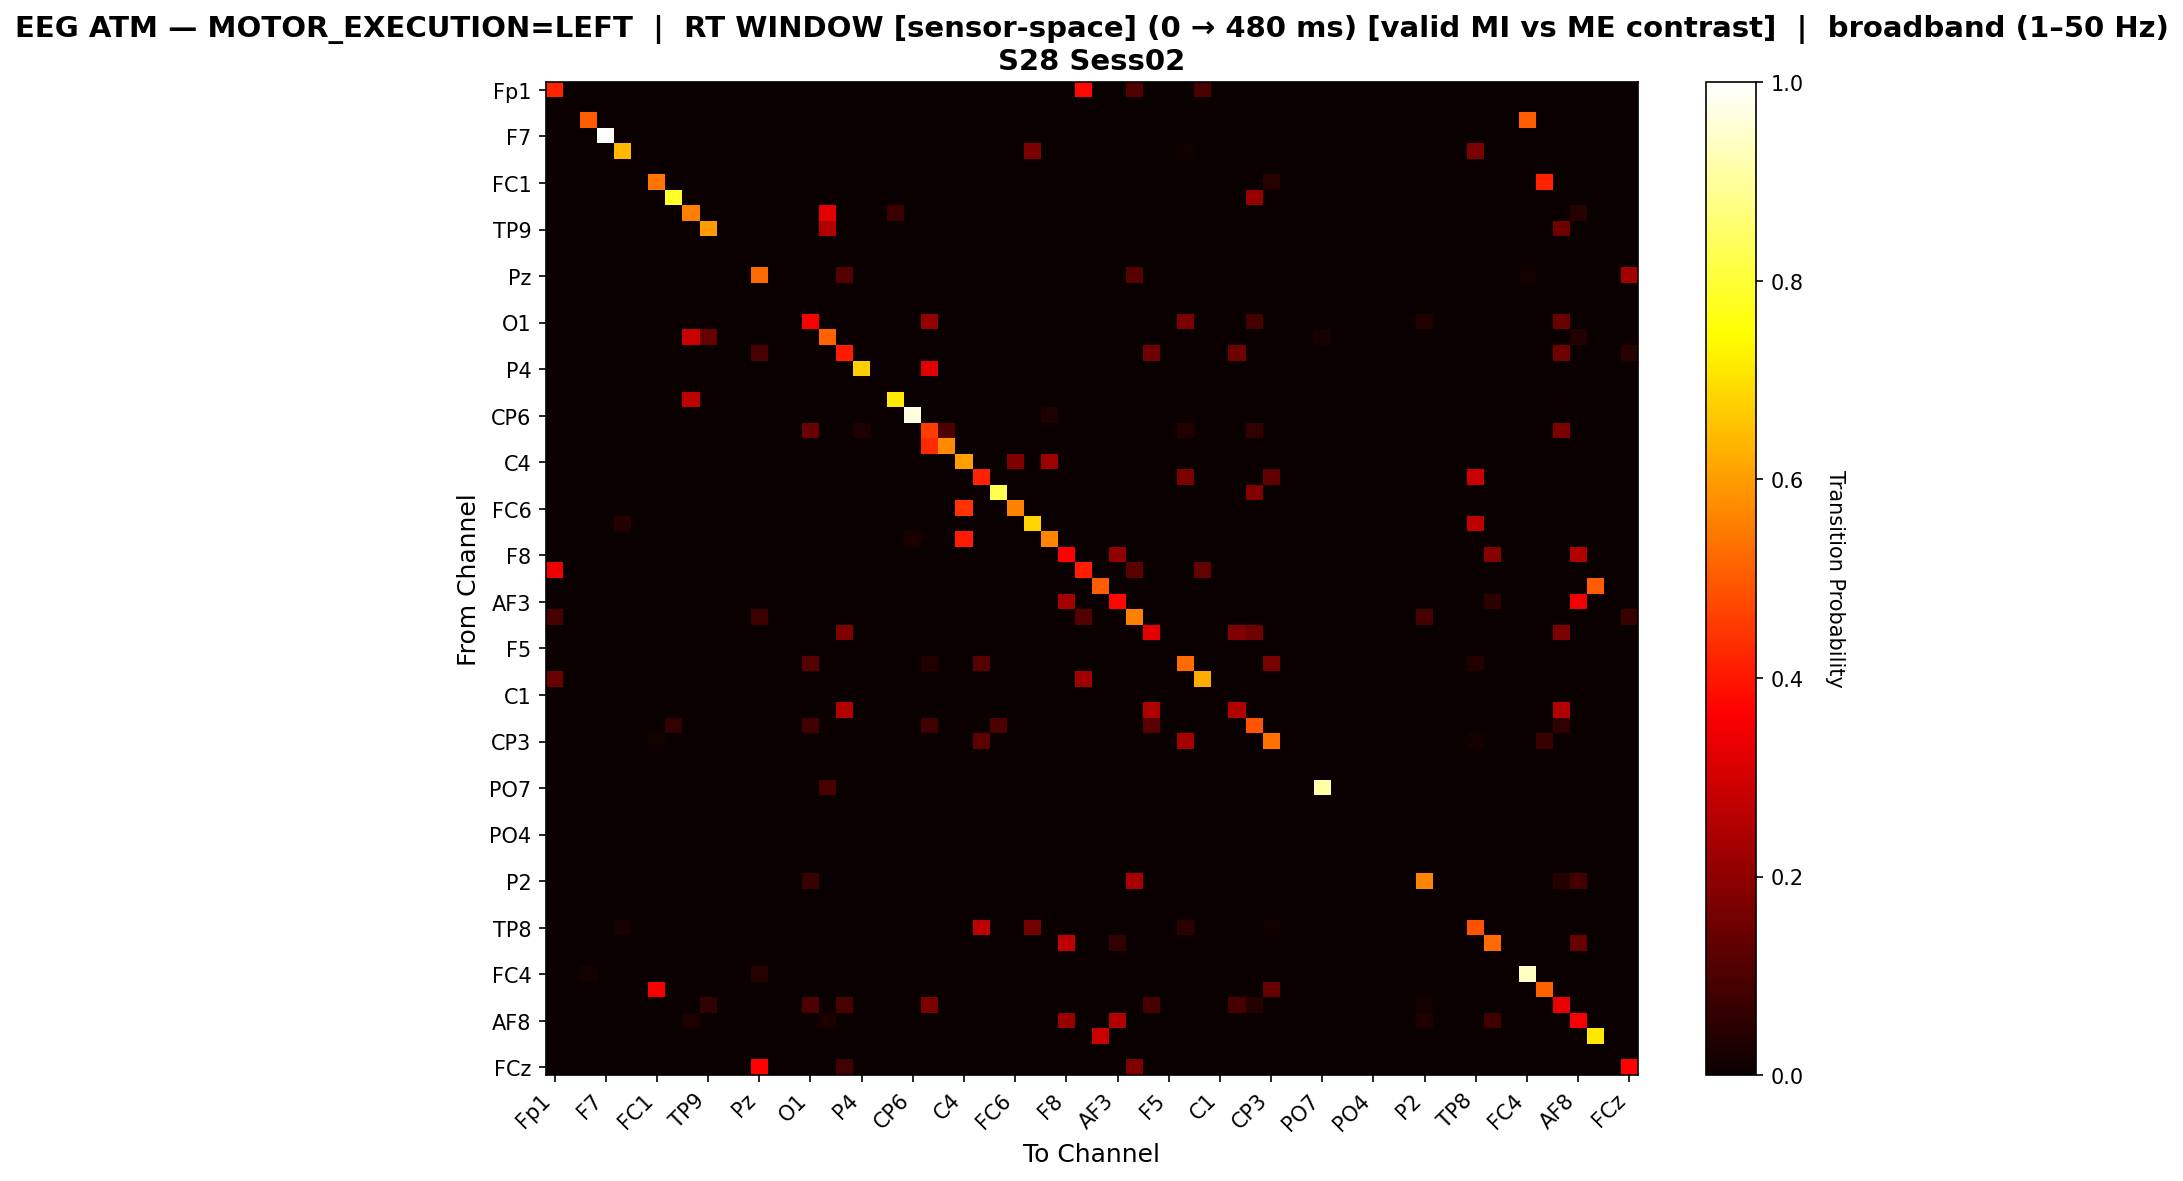

The table this chart was drawn from, first rows:
, Fp1, Fz, F3, F7, FT9, FC5, FC1, C3, T7, TP9, CP5, CP1, Pz, P3, P7, O1, Oz, O2, P4, P8, TP10, CP6, CP2
Fp1, 0.4203, 0.0, 0.0, 0.0, 0.0, 0.0, 0.0, 0.0, 0.0, 0.0, 0.0, 0.0, 0.0, 0.0, 0.0, 0.0, 0.0, 0.0, 0.0, 0.0, 0.0, 0.0, 0.0
Fz, 0.0, 0.0, 0.0, 0.0, 0.0, 0.0, 0.0, 0.0, 0.0, 0.0, 0.0, 0.0, 0.0, 0.0, 0.0, 0.0, 0.0, 0.0, 0.0, 0.0, 0.0, 0.0, 0.0
F3, 0.0, 0.0, 0.5, 0.0, 0.0, 0.0, 0.0, 0.0, 0.0, 0.0, 0.0, 0.0, 0.0, 0.0, 0.0, 0.0, 0.0, 0.0, 0.0, 0.0, 0.0, 0.0, 0.0
F7, 0.0, 0.0, 0.0, 1.0, 0.0, 0.0, 0.0, 0.0, 0.0, 0.0, 0.0, 0.0, 0.0, 0.0, 0.0, 0.0, 0.0, 0.0, 0.0, 0.0, 0.0, 0.0, 0.0
FT9, 0.0, 0.0, 0.0, 0.0, 0.6429, 0.0, 0.0, 0.0, 0.0, 0.0, 0.0, 0.0, 0.0, 0.0, 0.0, 0.0, 0.0, 0.0, 0.0, 0.0, 0.0, 0.0, 0.0
FC5, 0.0, 0.0, 0.0, 0.0, 0.0, 0.0, 0.0, 0.0, 0.0, 0.0, 0.0, 0.0, 0.0, 0.0, 0.0, 0.0, 0.0, 0.0, 0.0, 0.0, 0.0, 0.0, 0.0
FC1, 0.0, 0.0, 0.0, 0.0, 0.0, 0.0, 0.5396, 0.0, 0.0, 0.0, 0.0, 0.0, 0.0, 0.0, 0.0, 0.0, 0.0, 0.0, 0.0, 0.0, 0.0, 0.0, 0.0
C3, 0.0, 0.0, 0.0, 0.0, 0.0, 0.0, 0.0, 0.787, 0.0, 0.0, 0.0, 0.0, 0.0, 0.0, 0.0, 0.0, 0.0, 0.0, 0.0, 0.0, 0.0, 0.0, 0.0
T7, 0.0, 0.0, 0.0, 0.0, 0.0, 0.0, 0.0, 0.0, 0.5558, 0.0, 0.0, 0.0, 0.0, 0.0, 0.0, 0.0, 0.3268, 0.0, 0.0, 0.0, 0.07436, 0.0, 0.0
TP9, 0.0, 0.0, 0.0, 0.0, 0.0, 0.0, 0.0, 0.0, 0.0, 0.5949, 0.0, 0.0, 0.0, 0.0, 0.0, 0.0, 0.2532, 0.0, 0.0, 0.0, 0.0, 0.0, 0.0
CP5, 0.0, 0.0, 0.0, 0.0, 0.0, 0.0, 0.0, 0.0, 0.0, 0.0, 0.0, 0.0, 0.0, 0.0, 0.0, 0.0, 0.0, 0.0, 0.0, 0.0, 0.0, 0.0, 0.0
CP1, 0.0, 0.0, 0.0, 0.0, 0.0, 0.0, 0.0, 0.0, 0.0, 0.0, 0.0, 0.0, 0.0, 0.0, 0.0, 0.0, 0.0, 0.0, 0.0, 0.0, 0.0, 0.0, 0.0
Pz, 0.0, 0.0, 0.0, 0.0, 0.0, 0.0, 0.0, 0.0, 0.0, 0.0, 0.0, 0.0, 0.5244, 0.0, 0.0, 0.0, 0.0, 0.1111, 0.002222, 0.0, 0.0, 0.002222, 0.0
P3, 0.0, 0.0, 0.0, 0.0, 0.0, 0.0, 0.0, 0.0, 0.0, 0.0, 0.0, 0.0, 0.0, 0.0, 0.0, 0.0, 0.0, 0.0, 0.0, 0.0, 0.0, 0.0, 0.0
P7, 0.0, 0.0, 0.0, 0.0, 0.0, 0.0, 0.0, 0.0, 0.0, 0.0, 0.0, 0.0, 0.0, 0.0, 0.0, 0.0, 0.0, 0.0, 0.0, 0.0, 0.0, 0.0, 0.0
O1, 0.0, 0.0, 0.0, 0.0, 0.0, 0.0, 0.0, 0.0, 0.0, 0.0, 0.0, 0.0, 0.0, 0.0, 0.0, 0.3555, 0.0, 0.0, 0.0, 0.0, 0.0, 0.0, 0.2047
Oz, 0.0, 0.0, 0.0, 0.0, 0.0, 0.0, 0.0, 0.0, 0.2889, 0.1384, 0.0, 0.0, 0.0, 0.0, 0.0, 0.0, 0.5138, 0.0, 0.0, 0.0, 0.0, 0.0, 0.0
O2, 0.0, 0.0, 0.0, 0.0, 0.0, 0.0, 0.0, 0.0, 0.0, 0.0, 0.0, 0.0, 0.09608, 0.0, 0.0, 0.0, 0.0, 0.4059, 0.001961, 0.0, 0.0, 0.0, 0.0
P4, 0.0, 0.0, 0.0, 0.0, 0.0, 0.0, 0.0, 0.0, 0.0, 0.0, 0.0, 0.0, 0.0, 0.0, 0.0, 0.0, 0.0, 0.0, 0.6757, 0.0, 0.0, 0.0, 0.3243
P8, 0.0, 0.0, 0.0, 0.0, 0.0, 0.0, 0.0, 0.0, 0.0, 0.0, 0.0, 0.0, 0.0, 0.0, 0.0, 0.0, 0.0, 0.0, 0.0, 0.0, 0.0, 0.0, 0.0
TP10, 0.0, 0.0, 0.0, 0.0, 0.0, 0.0, 0.0, 0.0, 0.2687, 0.007463, 0.0, 0.0, 0.0, 0.0, 0.0, 0.0, 0.0, 0.0, 0.0, 0.0, 0.7164, 0.0, 0.0
CP6, 0.0, 0.0, 0.0, 0.0, 0.0, 0.0, 0.0, 0.0, 0.0, 0.0, 0.0, 0.0, 0.0, 0.0, 0.0, 0.0, 0.0, 0.0, 0.0, 0.0, 0.0, 0.9679, 0.0
CP2, 0.0, 0.0, 0.0, 0.0, 0.0, 0.0, 0.0, 0.0, 0.0, 0.0, 0.0, 0.0, 0.0, 0.0, 0.0, 0.1415, 0.0, 0.0, 0.03171, 0.0, 0.0, 0.0, 0.4549
Cz, 0.0, 0.0, 0.0, 0.0, 0.0, 0.0, 0.0, 0.0, 0.0, 0.0, 0.0, 0.0, 0.0, 0.0, 0.0, 0.0, 0.0, 0.0, 0.0, 0.0, 0.0, 0.0, 0.4286
C4, 0.0, 0.0, 0.0, 0.0, 0.0, 0.0, 0.0, 0.0, 0.0, 0.0, 0.0, 0.0, 0.0, 0.0, 0.0, 0.0, 0.0, 0.0, 0.0, 0.0, 0.0, 0.0, 0.0
T8, 0.0, 0.0, 0.0, 0.0, 0.0, 0.0, 0.0, 0.0, 0.0, 0.0, 0.0, 0.0, 0.0, 0.0, 0.0, 0.0, 0.0, 0.0, 0.0, 0.0, 0.0, 0.0, 0.0
FT10, 0.0, 0.0, 0.0, 0.0, 0.0, 0.0, 0.0, 0.0, 0.0, 0.0, 0.0, 0.0, 0.0, 0.0, 0.0, 0.0, 0.0, 0.0, 0.0, 0.0, 0.0, 0.0, 0.0
FC6, 0.0, 0.0, 0.0, 0.0, 0.0, 0.0, 0.0, 0.0, 0.0, 0.0, 0.0, 0.0, 0.0, 0.0, 0.0, 0.0, 0.0, 0.0, 0.0, 0.0, 0.0, 0.0, 0.0
FC2, 0.0, 0.0, 0.0, 0.0, 0.04012, 0.0, 0.0, 0.003086, 0.0, 0.0, 0.0, 0.0, 0.0, 0.0, 0.0, 0.0, 0.0, 0.0, 0.0, 0.0, 0.0, 0.0, 0.0
F4, 0.0, 0.0, 0.0, 0.0, 0.0, 0.0, 0.0, 0.0, 0.0, 0.0, 0.0, 0.0, 0.0, 0.0, 0.0, 0.0, 0.0, 0.0, 0.0, 0.0, 0.0, 0.02941, 0.0
F8, 0.0, 0.0, 0.0, 0.0, 0.0, 0.0, 0.0, 0.0, 0.0, 0.0, 0.0, 0.0, 0.0, 0.0, 0.0, 0.0, 0.0, 0.0, 0.0, 0.0, 0.0, 0.0, 0.0
Fp2, 0.3372, 0.0, 0.0, 0.0, 0.0, 0.0, 0.0, 0.0, 0.0, 0.0, 0.0, 0.0, 0.0, 0.0, 0.0, 0.0, 0.0, 0.0, 0.0, 0.0, 0.0, 0.0, 0.0
AF7, 0.0, 0.0, 0.0, 0.0, 0.0, 0.0, 0.0, 0.0, 0.0, 0.0, 0.0, 0.0, 0.0, 0.0, 0.0, 0.0, 0.0, 0.0, 0.0, 0.0, 0.0, 0.0, 0.0
AF3, 0.0, 0.0, 0.0, 0.0, 0.0, 0.0, 0.0, 0.0, 0.0, 0.0, 0.0, 0.0, 0.0, 0.0, 0.0, 0.0, 0.0, 0.0, 0.0, 0.0, 0.0, 0.0, 0.0
AFz, 0.09203, 0.0, 0.0, 0.0, 0.0, 0.0, 0.0, 0.0, 0.0, 0.0, 0.0, 0.0, 0.07555, 0.0, 0.0, 0.0, 0.0, 0.0, 0.0, 0.0, 0.0, 0.001374, 0.0
F1, 0.0, 0.0, 0.0, 0.0, 0.0, 0.0, 0.0, 0.0, 0.0, 0.0, 0.0, 0.0, 0.0, 0.0, 0.0, 0.0, 0.0, 0.173, 0.0, 0.0, 0.0, 0.0, 0.0
F5, 0.0, 0.0, 0.0, 0.0, 0.0, 0.0, 0.0, 0.0, 0.0, 0.0, 0.0, 0.0, 0.0, 0.0, 0.0, 0.0, 0.0, 0.0, 0.0, 0.0, 0.0, 0.0, 0.0
FT7, 0.0, 0.0, 0.0, 0.0, 0.0, 0.0, 0.0, 0.0, 0.0, 0.0, 0.0, 0.0, 0.0, 0.0, 0.0, 0.1161, 0.0, 0.001248, 0.0, 0.0, 0.0, 0.0, 0.0362
FC3, 0.1443, 0.0, 0.0, 0.0, 0.0, 0.0, 0.0, 0.0, 0.0, 0.0, 0.0, 0.0, 0.0, 0.0, 0.0, 0.002532, 0.0, 0.0, 0.0, 0.0, 0.0, 0.0, 0.0
C1, 0.0, 0.0, 0.0, 0.0, 0.0, 0.0, 0.0, 0.0, 0.0, 0.0, 0.0, 0.0, 0.0, 0.0, 0.0, 0.0, 0.0, 0.0, 0.0, 0.0, 0.0, 0.0, 0.0
C5, 0.0, 0.0, 0.0, 0.0, 0.0, 0.0, 0.0, 0.0, 0.0, 0.0, 0.0, 0.0, 0.0, 0.0, 0.0, 0.0, 0.0, 0.2532, 0.0, 0.0, 0.0, 0.0, 0.0
TP7, 0.0, 0.0, 0.0, 0.0, 0.0, 0.0, 0.0, 0.06164, 0.0, 0.0, 0.0, 0.0, 0.0, 0.0, 0.0, 0.08562, 0.0, 0.0, 0.0, 0.0, 0.0, 0.0, 0.08562
CP3, 0.0, 0.0, 0.0, 0.0, 0.0, 0.0, 0.01739, 0.0, 0.0, 0.0, 0.0, 0.0, 0.0, 0.0, 0.0, 0.0, 0.0, 0.0, 0.0, 0.0, 0.0, 0.0, 0.0
P1, 0.0, 0.0, 0.0, 0.0, 0.0, 0.0, 0.0, 0.0, 0.0, 0.0, 0.0, 0.0, 0.0, 0.0, 0.0, 0.0, 0.0, 0.0, 0.0, 0.0, 0.0, 0.0, 0.0
P5, 0.0, 0.0, 0.0, 0.0, 0.0, 0.0, 0.0, 0.0, 0.0, 0.0, 0.0, 0.0, 0.0, 0.0, 0.0, 0.0, 0.0, 0.0, 0.0, 0.0, 0.0, 0.0, 0.0
PO7, 0.0, 0.0, 0.0, 0.0, 0.0, 0.0, 0.0, 0.0, 0.0, 0.0, 0.0, 0.0, 0.0, 0.0, 0.0, 0.0, 0.09346, 0.0, 0.0, 0.0, 0.0, 0.0, 0.0
PO3, 0.0, 0.0, 0.0, 0.0, 0.0, 0.0, 0.0, 0.0, 0.0, 0.0, 0.0, 0.0, 0.0, 0.0, 0.0, 0.0, 0.0, 0.0, 0.0, 0.0, 0.0, 0.0, 0.0
POz, 0.0, 0.0, 0.0, 0.0, 0.0, 0.0, 0.0, 0.0, 0.0, 0.0, 0.0, 0.0, 0.0, 0.0, 0.0, 0.0, 0.0, 0.0, 0.0, 0.0, 0.0, 0.0, 0.0
PO4, 0.0, 0.0, 0.0, 0.0, 0.0, 0.0, 0.0, 0.0, 0.0, 0.0, 0.0, 0.0, 0.0, 0.0, 0.0, 0.0, 0.0, 0.0, 0.0, 0.0, 0.0, 0.0, 0.0
PO8, 0.0, 0.0, 0.0, 0.0, 0.0, 0.0, 0.0, 0.0, 0.0, 0.0, 0.0, 0.0, 0.0, 0.0, 0.0, 0.0, 0.0, 0.0, 0.0, 0.0, 0.0, 0.0, 0.0
P6, 0.0, 0.0, 0.0, 0.0, 0.0, 0.0, 0.0, 0.0, 0.0, 0.0, 0.0, 0.0, 0.0, 0.0, 0.0, 0.0, 0.0, 0.0, 0.0, 0.0, 0.0, 0.0, 0.0
P2, 0.0, 0.0, 0.0, 0.0, 0.0, 0.0, 0.0, 0.0, 0.0, 0.0, 0.0, 0.0, 0.0, 0.0, 0.0, 0.07246, 0.0, 0.0, 0.0, 0.0, 0.0, 0.0, 0.0
CPz, 0.0, 0.0, 0.0, 0.0, 0.0, 0.0, 0.0, 0.0, 0.0, 0.0, 0.0, 0.0, 0.0, 0.0, 0.0, 0.0, 0.0, 0.0, 0.0, 0.0, 0.0, 0.0, 0.0
CP4, 0.0, 0.0, 0.0, 0.0, 0.0, 0.0, 0.0, 0.0, 0.0, 0.0, 0.0, 0.0, 0.0, 0.0, 0.0, 0.0, 0.0, 0.0, 0.0, 0.0, 0.0, 0.0, 0.0
TP8, 0.0, 0.0, 0.0, 0.0, 0.02297, 0.0, 0.0, 0.0, 0.0, 0.0, 0.0, 0.0, 0.0, 0.0, 0.0, 0.0, 0.0, 0.0, 0.0, 0.0, 0.0, 0.0, 0.0
C6, 0.0, 0.0, 0.0, 0.0, 0.0, 0.0, 0.0, 0.0, 0.0, 0.0, 0.0, 0.0, 0.0, 0.0, 0.0, 0.0, 0.0, 0.0, 0.0, 0.0, 0.0, 0.0, 0.0
C2, 0.0, 0.0, 0.0, 0.0, 0.0, 0.0, 0.0, 0.0, 0.0, 0.0, 0.0, 0.0, 0.0, 0.0, 0.0, 0.0, 0.0, 0.0, 0.0, 0.0, 0.0, 0.0, 0.0
FC4, 0.0, 0.0, 0.01705, 0.0, 0.0, 0.0, 0.0, 0.0, 0.0, 0.0, 0.0, 0.0, 0.04545, 0.0, 0.0, 0.0, 0.0, 0.0, 0.0, 0.0, 0.0, 0.0, 0.0
FT8, 0.0, 0.0, 0.0, 0.0, 0.0, 0.0, 0.3541, 0.0, 0.0, 0.0, 0.0, 0.0, 0.0, 0.0, 0.0, 0.0, 0.0, 0.0, 0.0, 0.0, 0.0, 0.0, 0.0
F6, 0.0, 0.0, 0.0, 0.0, 0.0, 0.0, 0.0, 0.0, 0.0, 0.05961, 0.0, 0.0, 0.0, 0.0, 0.0, 0.09976, 0.0, 0.09489, 0.0, 0.0, 0.0, 0.0, 0.1691
... 4 more rows
